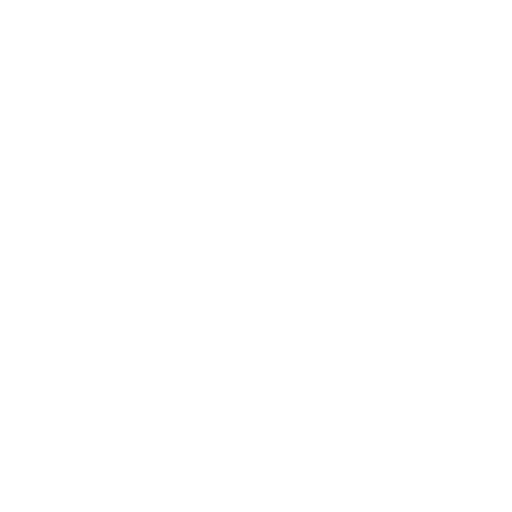
t = 0.00 s
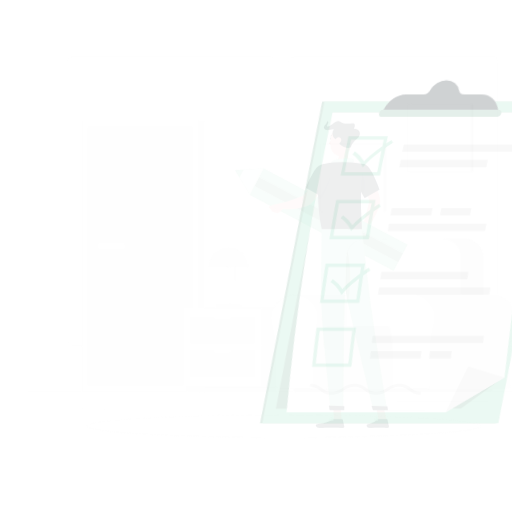
t = 0.15 s
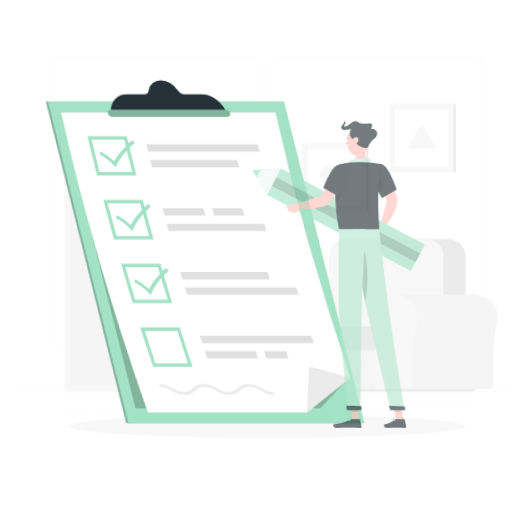
t = 0.45 s
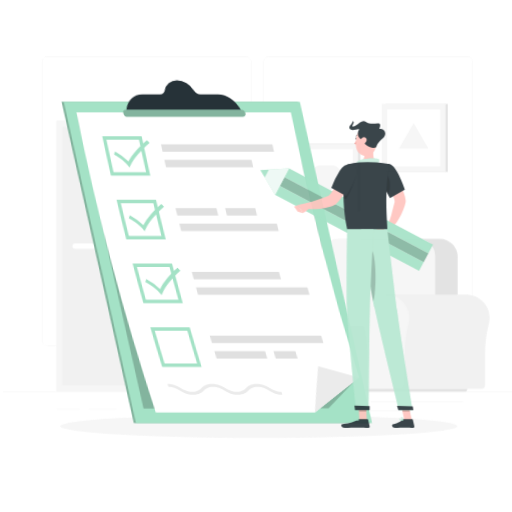
t = 0.60 s
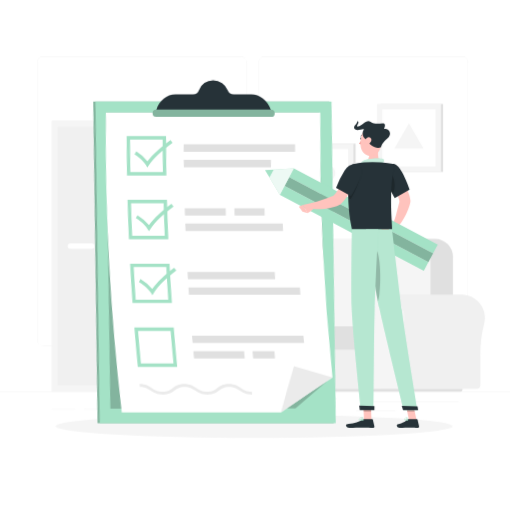
t = 0.80 s
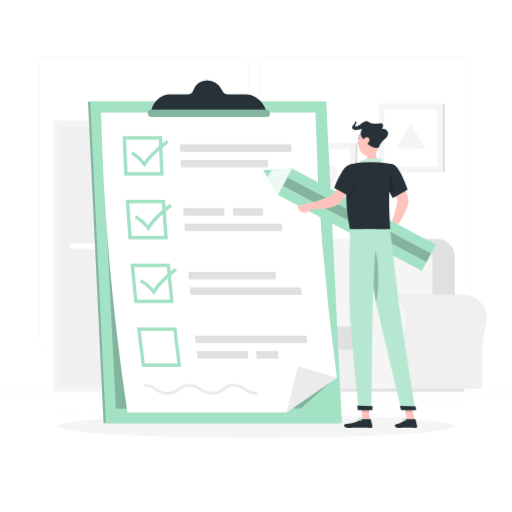
t = 1.00 s

The animated SVG that drew these frames (rendered in a browser with its animation timeline set to each time). Animation: 3 CSS @keyframes rules; one cycle of 1.00 s.

<svg class="animated" id="freepik_stories-checklist" xmlns="http://www.w3.org/2000/svg" viewBox="0 0 500 500" version="1.1" xmlns:xlink="http://www.w3.org/1999/xlink" xmlns:svgjs="http://svgjs.com/svgjs"><style>svg#freepik_stories-checklist:not(.animated) .animable {opacity: 0;}svg#freepik_stories-checklist.animated #freepik--background-complete--inject-32 {animation: 1s 1 forwards cubic-bezier(.36,-0.01,.5,1.38) slideRight;animation-delay: 0s;}svg#freepik_stories-checklist.animated #freepik--Shadow--inject-32 {animation: 1s 1 forwards cubic-bezier(.36,-0.01,.5,1.38) slideRight;animation-delay: 0s;}svg#freepik_stories-checklist.animated #freepik--Checklist--inject-32 {animation: 1s 1 forwards cubic-bezier(.36,-0.01,.5,1.38) lightSpeedRight;animation-delay: 0s;}svg#freepik_stories-checklist.animated #freepik--Character--inject-32 {animation: 1s 1 forwards cubic-bezier(.36,-0.01,.5,1.38) slideLeft;animation-delay: 0s;}            @keyframes slideRight {                0% {                    opacity: 0;                    transform: translateX(30px);                }                100% {                    opacity: 1;                    transform: translateX(0);                }            }                    @keyframes lightSpeedRight {              from {                transform: translate3d(50%, 0, 0) skewX(-20deg);                opacity: 0;              }              60% {                transform: skewX(10deg);                opacity: 1;              }              80% {                transform: skewX(-2deg);              }              to {                opacity: 1;                transform: translate3d(0, 0, 0);              }            }                    @keyframes slideLeft {                0% {                    opacity: 0;                    transform: translateX(-30px);                }                100% {                    opacity: 1;                    transform: translateX(0);                }            }        </style><g id="freepik--background-complete--inject-32" class="animable" style="transform-origin: 250px 228.23px;"><rect y="382.4" width="500" height="0.25" style="fill: rgb(235, 235, 235); transform-origin: 250px 382.525px;" id="el1ystszlchmp" class="animable"></rect><rect x="359" y="391.92" width="90.9" height="0.25" style="fill: rgb(235, 235, 235); transform-origin: 404.45px 392.045px;" id="elzfqsd007qen" class="animable"></rect><rect x="306.33" y="389.21" width="24.89" height="0.25" style="fill: rgb(235, 235, 235); transform-origin: 318.775px 389.335px;" id="elsmo2lt3f1yg" class="animable"></rect><rect x="349.52" y="401.21" width="38.59" height="0.25" style="fill: rgb(235, 235, 235); transform-origin: 368.815px 401.335px;" id="elnyhjuciy9xk" class="animable"></rect><rect x="52.46" y="399.53" width="22.64" height="0.25" style="fill: rgb(235, 235, 235); transform-origin: 63.78px 399.655px;" id="ely5702a3t3j" class="animable"></rect><rect x="84" y="399.53" width="26.89" height="0.25" style="fill: rgb(235, 235, 235); transform-origin: 97.445px 399.655px;" id="el6wtgl5bmh0x" class="animable"></rect><rect x="178.31" y="395.31" width="46.84" height="0.25" style="fill: rgb(235, 235, 235); transform-origin: 201.73px 395.435px;" id="elv4gamde0nmd" class="animable"></rect><path d="M237,337.8H43.91a5.71,5.71,0,0,1-5.7-5.71V60.66A5.71,5.71,0,0,1,43.91,55H237a5.71,5.71,0,0,1,5.71,5.71V332.09A5.71,5.71,0,0,1,237,337.8ZM43.91,55.2a5.46,5.46,0,0,0-5.45,5.46V332.09a5.46,5.46,0,0,0,5.45,5.46H237a5.47,5.47,0,0,0,5.46-5.46V60.66A5.47,5.47,0,0,0,237,55.2Z" style="fill: rgb(235, 235, 235); transform-origin: 140.46px 196.4px;" id="elqsrgvwmcb6" class="animable"></path><path d="M453.31,337.8H260.21a5.72,5.72,0,0,1-5.71-5.71V60.66A5.72,5.72,0,0,1,260.21,55h193.1A5.71,5.71,0,0,1,459,60.66V332.09A5.71,5.71,0,0,1,453.31,337.8ZM260.21,55.2a5.47,5.47,0,0,0-5.46,5.46V332.09a5.47,5.47,0,0,0,5.46,5.46h193.1a5.47,5.47,0,0,0,5.46-5.46V60.66a5.47,5.47,0,0,0-5.46-5.46Z" style="fill: rgb(235, 235, 235); transform-origin: 356.75px 196.4px;" id="elpn2kuhkh3wc" class="animable"></path><g id="eld50vhzyzhlh"><rect x="52.46" y="117.99" width="119.56" height="264.41" style="fill: rgb(240, 240, 240); transform-origin: 112.24px 250.195px; transform: rotate(180deg);" class="animable" id="elpr17f76hef"></rect></g><g id="elxcdznafb86d"><rect x="52.46" y="117.99" width="113.89" height="264.41" style="fill: rgb(245, 245, 245); transform-origin: 109.405px 250.195px; transform: rotate(180deg);" class="animable" id="el6cbaymhibrr"></rect></g><g id="elu2xgfemigl"><rect x="-16.8" y="199.25" width="252.41" height="101.89" style="fill: rgb(240, 240, 240); transform-origin: 109.405px 250.195px; transform: rotate(90deg);" class="animable" id="el9x4xeqmp5rf"></rect></g><path d="M91.38,243H70.61a2.68,2.68,0,0,1-2.67-2.67h0a2.68,2.68,0,0,1,2.67-2.67H91.38a2.68,2.68,0,0,1,2.67,2.67h0A2.68,2.68,0,0,1,91.38,243Z" style="fill: rgb(255, 255, 255); transform-origin: 80.995px 240.33px;" id="eldkkltupyfsv" class="animable"></path><g id="elg5b39qn5pxi"><rect x="-66.97" y="249.41" width="252.41" height="1.56" style="fill: rgb(240, 240, 240); transform-origin: 59.235px 250.19px; transform: rotate(90deg);" class="animable" id="el5u11noevzlp"></rect></g><g id="elmyf3jeym8vi"><rect x="228.02" y="300.19" width="17.8" height="77.2" style="fill: rgb(240, 240, 240); transform-origin: 236.92px 338.79px; transform: rotate(180deg);" class="animable" id="elx4n9ttx16i"></rect></g><g id="el2b0avxgqdwp"><rect x="154.62" y="377.38" width="87.78" height="4.89" style="fill: rgb(240, 240, 240); transform-origin: 198.51px 379.825px; transform: rotate(180deg);" class="animable" id="elfqadhtbldo8"></rect></g><rect x="151.21" y="300.19" width="76.82" height="77.2" style="fill: rgb(245, 245, 245); transform-origin: 189.62px 338.79px;" id="eli3etfdxva69" class="animable"></rect><rect x="158.2" y="309.69" width="62.82" height="25.32" style="fill: rgb(240, 240, 240); transform-origin: 189.61px 322.35px;" id="ela3160u08f6s" class="animable"></rect><rect x="158.2" y="342.56" width="62.82" height="25.32" style="fill: rgb(240, 240, 240); transform-origin: 189.61px 355.22px;" id="elf0s1t38byoq" class="animable"></rect><path d="M182.56,311.82h14.11a1.74,1.74,0,0,0,1.73-1.73h0a1.74,1.74,0,0,0-1.73-1.74H182.56a1.74,1.74,0,0,0-1.73,1.74h0A1.74,1.74,0,0,0,182.56,311.82Z" style="fill: rgb(245, 245, 245); transform-origin: 189.615px 310.085px;" id="el2ikc88e5dgl" class="animable"></path><path d="M182.56,344.7h14.11A1.74,1.74,0,0,0,198.4,343h0a1.74,1.74,0,0,0-1.73-1.73H182.56a1.74,1.74,0,0,0-1.73,1.73h0A1.74,1.74,0,0,0,182.56,344.7Z" style="fill: rgb(245, 245, 245); transform-origin: 189.615px 342.985px;" id="elkk5pw5p17u" class="animable"></path><path d="M195.47,298.67h0a1.33,1.33,0,0,1-1.32-1.32V257.24a1.32,1.32,0,0,1,1.32-1.32h0a1.33,1.33,0,0,1,1.32,1.32v40.11A1.33,1.33,0,0,1,195.47,298.67Z" style="fill: rgb(245, 245, 245); transform-origin: 195.47px 277.295px;" id="elvxq89lgzjkb" class="animable"></path><rect x="183.12" y="297.11" width="24.7" height="3.11" style="fill: rgb(240, 240, 240); transform-origin: 195.47px 298.665px;" id="el4d8bbc85kvv" class="animable"></rect><path d="M202.31,274.67h0a.66.66,0,0,1-.66-.65V254a.67.67,0,0,1,.66-.66h0a.67.67,0,0,1,.66.66V274A.66.66,0,0,1,202.31,274.67Z" style="fill: rgb(240, 240, 240); transform-origin: 202.31px 264.005px;" id="elejrcbcx6e5v" class="animable"></path><path d="M176.26,260.9S176.75,242,195.47,242s19.2,18.88,19.2,18.88Z" style="fill: rgb(240, 240, 240); transform-origin: 195.465px 251.45px;" id="elv2blm13s51l" class="animable"></path><path d="M338.31,287.6h0c.53,0,1.07,0,1.61.05a23,23,0,0,1,21.29,21.39,23.34,23.34,0,0,1-.74,7.47,114.8,114.8,0,0,0-3.6,29.89v29.34A3.85,3.85,0,0,1,353,379.6H259.87v-92Z" style="fill: rgb(240, 240, 240); transform-origin: 310.563px 333.6px;" id="els08po8sknm8" class="animable"></path><path d="M236.92,310.55a22.94,22.94,0,1,1,45.1,6,115.22,115.22,0,0,0-3.59,29.89v29.34a3.85,3.85,0,0,1-3.86,3.85H245.16a3.85,3.85,0,0,1-3.85-3.85V344.68a104.51,104.51,0,0,0-3.56-28A23,23,0,0,1,236.92,310.55Z" style="fill: rgb(245, 245, 245); transform-origin: 259.86px 333.655px;" id="elxxozrnyolyn" class="animable"></path><g id="eluf30i1c9k8p"><rect x="291.48" y="323.75" width="83.61" height="55.86" style="fill: rgb(240, 240, 240); transform-origin: 333.285px 351.68px; transform: rotate(180deg);" class="animable" id="el8hztmiszufj"></rect></g><g id="elsx8nsfap6s"><path d="M332.29,233.33H444.2a0,0,0,0,1,0,0V319a17.36,17.36,0,0,1-17.36,17.36H349.65A17.36,17.36,0,0,1,332.29,319V233.33A0,0,0,0,1,332.29,233.33Z" style="fill: rgb(224, 224, 224); transform-origin: 388.245px 284.845px; transform: rotate(180deg);" class="animable" id="elw7mmsz520nh"></path></g><g id="elqrxmxzssu5f"><path d="M310.43,233.33H422.34a0,0,0,0,1,0,0v86.51a16.53,16.53,0,0,1-16.53,16.53H327a16.53,16.53,0,0,1-16.53-16.53V233.33A0,0,0,0,1,310.43,233.33Z" style="fill: rgb(245, 245, 245); transform-origin: 366.385px 284.85px; transform: rotate(180deg);" class="animable" id="elx7kp8wyistm"></path></g><g id="elz8fjer3s9yk"><path d="M289,318.65h77.07a5,5,0,0,1,5,5v12.67a5,5,0,0,1-5,5H289a1.51,1.51,0,0,1-1.51-1.51V320.15A1.51,1.51,0,0,1,289,318.65Z" style="fill: rgb(224, 224, 224); transform-origin: 329.28px 329.985px; transform: rotate(180deg);" class="animable" id="elld0h0g084ha"></path></g><path d="M452.45,287.6h0c.53,0,1.06,0,1.61.05a23,23,0,0,1,21.28,21.39,22.79,22.79,0,0,1-.74,7.47A114.8,114.8,0,0,0,471,346.41v29.34a3.85,3.85,0,0,1-3.86,3.85H374v-92Z" style="fill: rgb(240, 240, 240); transform-origin: 424.695px 333.6px;" id="elaopgqzbl9q" class="animable"></path><path d="M351.06,310.55a22.94,22.94,0,0,1,45.84-1.5,23.34,23.34,0,0,1-.74,7.47,114.8,114.8,0,0,0-3.6,29.89v29.34a3.85,3.85,0,0,1-3.85,3.85H359.29a3.85,3.85,0,0,1-3.85-3.85V344.68a104.9,104.9,0,0,0-3.55-28A23,23,0,0,1,351.06,310.55Z" style="fill: rgb(245, 245, 245); transform-origin: 374.003px 333.528px;" id="el0swke3y8a9nl" class="animable"></path><path d="M261.5,382.4H450.81a2.79,2.79,0,0,0,2.79-2.8H258.71A2.79,2.79,0,0,0,261.5,382.4Z" style="fill: rgb(224, 224, 224); transform-origin: 356.155px 381px;" id="el0e0l5bm9n53c" class="animable"></path><g id="elcs0wayvj16"><rect x="373.63" y="101.46" width="60.89" height="66.41" style="fill: rgb(224, 224, 224); transform-origin: 404.075px 134.665px; transform: rotate(180deg);" class="animable" id="elnlsgxo78yl"></rect></g><g id="elilaz43orwme"><rect x="369.98" y="101.46" width="62.47" height="66.41" style="fill: rgb(245, 245, 245); transform-origin: 401.215px 134.665px; transform: rotate(180deg);" class="animable" id="elp6l1ol5g5p"></rect></g><g id="elrbtgwbul9i"><rect x="373.25" y="108.66" width="55.95" height="52.01" style="fill: rgb(255, 255, 255); transform-origin: 401.225px 134.665px; transform: rotate(90deg);" class="animable" id="elngt00k1u93s"></rect></g><polygon points="401.22 120.52 415.44 145.16 387 145.16 401.22 120.52" style="fill: rgb(245, 245, 245); transform-origin: 401.22px 132.84px;" id="eljbqucpe2yvd" class="animable"></polygon><g id="elqvajpknef7r"><rect x="288.21" y="140.22" width="60.89" height="66.41" style="fill: rgb(224, 224, 224); transform-origin: 318.655px 173.425px; transform: rotate(180deg);" class="animable" id="elv9iy685gu9b"></rect></g><g id="elnai8zgg68b8"><rect x="284.56" y="140.22" width="62.47" height="66.41" style="fill: rgb(245, 245, 245); transform-origin: 315.795px 173.425px; transform: rotate(180deg);" class="animable" id="elvf7zgx916q"></rect></g><g id="elci9679qs42s"><rect x="287.83" y="147.43" width="55.95" height="52.01" style="fill: rgb(255, 255, 255); transform-origin: 315.805px 173.435px; transform: rotate(90deg);" class="animable" id="elkji29kcn9q"></rect></g><path d="M309.44,183.41l-6.17-10.69a7.34,7.34,0,0,1,6.36-11H322a7.35,7.35,0,0,1,6.37,11l-6.17,10.69A7.35,7.35,0,0,1,309.44,183.41Z" style="fill: rgb(245, 245, 245); transform-origin: 315.816px 174.415px;" id="el0isfehg8xw8o" class="animable"></path></g><g id="freepik--Shadow--inject-32" class="animable" style="transform-origin: 250px 416.24px;"><ellipse id="freepik--path--inject-32" cx="250" cy="416.24" rx="193.89" ry="11.32" style="fill: rgb(245, 245, 245); transform-origin: 250px 416.24px;" class="animable"></ellipse></g><g id="freepik--Checklist--inject-32" class="animable" style="transform-origin: 209.895px 245.805px;"><polygon points="316.5 99.3 85.98 99.3 101.15 413.24 331.67 413.24 316.5 99.3" style="fill: #A4E2C6; transform-origin: 208.825px 256.27px;" id="elsef7cnreipf" class="animable"></polygon><g id="eleskflhj0xkg"><polygon points="316.5 99.3 85.98 99.3 101.15 413.24 331.67 413.24 316.5 99.3" style="opacity: 0.2; transform-origin: 208.825px 256.27px;" class="animable" id="el0d3oewwxhs9"></polygon></g><polygon points="318.63 99.3 88.11 99.3 103.29 413.24 333.81 413.24 318.63 99.3" style="fill: #A4E2C6; transform-origin: 210.96px 256.27px;" id="eldr5xchp7fwk" class="animable"></polygon><g id="el6wz6dr99uqk"><polygon points="306.46 109.86 98.65 109.86 113.17 399.05 293.87 398.81 323.9 372.19 306.46 109.86" style="opacity: 0.2; transform-origin: 211.275px 254.455px;" class="animable" id="el90svc2iegrv"></polygon></g><path d="M308.05,109.85A2354.69,2354.69,0,0,0,329,368.71q-24.7,17-49.15,34H124.43A2360.67,2360.67,0,0,1,98.65,109.85Z" style="fill: rgb(255, 255, 255); transform-origin: 213.825px 256.28px;" id="el7jzafuung2h" class="animable"></path><path d="M329,368.71q-24.7,17-49.15,34,5.34-22.5,11.13-45Z" style="fill: rgb(235, 235, 235); transform-origin: 304.425px 380.21px;" id="elr1lsi0cyat" class="animable"></path><path d="M155,136.31q.59,15.88,1.38,31.78H124.61q-.8-15.9-1.38-31.78H155m3.24-3.35H119.76q.67,19.23,1.67,38.48h38.49q-1-19.24-1.67-38.48Z" style="fill: #A4E2C6; transform-origin: 139.84px 152.2px;" id="el2ibutcl9pcd" class="animable"></path><path d="M284.82,148.24H176c-.1-2.39-.19-4.79-.28-7.18H284.53C284.62,143.45,284.72,145.85,284.82,148.24Z" style="fill: rgb(224, 224, 224); transform-origin: 230.27px 144.65px;" id="elwyi8eah06c" class="animable"></path><path d="M261.83,163.34H176.67c-.11-2.4-.23-4.79-.33-7.18h85.15Q261.66,159.75,261.83,163.34Z" style="fill: rgb(224, 224, 224); transform-origin: 219.085px 159.75px;" id="elvqhofjyrzis" class="animable"></path><path d="M158.12,198.55q1,15.9,2.23,31.8H128.57q-1.23-15.9-2.23-31.8h31.78m3.14-3.35H122.78q1.18,19.25,2.69,38.5H164q-1.5-19.24-2.7-38.5Z" style="fill: #A4E2C6; transform-origin: 143.39px 214.45px;" id="elv5yuzar01s" class="animable"></path><path d="M219.4,210.49h-40c-.16-2.4-.33-4.79-.48-7.19h40C219.07,205.7,219.23,208.09,219.4,210.49Z" style="fill: rgb(224, 224, 224); transform-origin: 199.16px 206.895px;" id="el922gx5hhqo" class="animable"></path><path d="M257.27,210.49H227.86c-.16-2.4-.33-4.79-.48-7.19h29.41C256.94,205.7,257.1,208.09,257.27,210.49Z" style="fill: rgb(224, 224, 224); transform-origin: 242.325px 206.895px;" id="elnhqup35o4i9" class="animable"></path><path d="M275.73,225.6H180.5c-.18-2.4-.35-4.79-.53-7.19H275.2C275.38,220.81,275.55,223.2,275.73,225.6Z" style="fill: rgb(224, 224, 224); transform-origin: 227.85px 222.005px;" id="elb0yql4sfog5" class="animable"></path><path d="M162.89,260.82q1.43,15.9,3.08,31.8H134.19q-1.65-15.9-3.08-31.8h31.78m3.06-3.35H127.46q1.7,19.26,3.72,38.51h38.49q-2-19.26-3.72-38.51Z" style="fill: #A4E2C6; transform-origin: 148.565px 276.725px;" id="ely472ierjedl" class="animable"></path><path d="M294.1,280.69H185.27l.72,7.18H294.82Z" style="fill: rgb(224, 224, 224); transform-origin: 240.045px 284.28px;" id="eluatxl00vb3q" class="animable"></path><path d="M269,265.58H183.84c.22,2.39.44,4.79.67,7.18h85.15C269.44,270.37,269.21,268,269,265.58Z" style="fill: rgb(224, 224, 224); transform-origin: 226.75px 269.17px;" id="elhfap0esvbas" class="animable"></path><path d="M169.32,323.09q1.86,15.9,3.93,31.79H141.47q-2.07-15.88-3.93-31.79h31.78m3-3.35H133.8Q136,339,138.55,358.23H177q-2.53-19.23-4.75-38.49Z" style="fill: #A4E2C6; transform-origin: 155.4px 338.985px;" id="el7ht2azlgi78" class="animable"></path><path d="M300.09,335H191.26c-.29-2.4-.58-4.79-.86-7.19H299.22C299.51,330.24,299.79,332.63,300.09,335Z" style="fill: rgb(224, 224, 224); transform-origin: 245.245px 331.405px;" id="elx4gwe8jxb8" class="animable"></path><path d="M242.69,350.13H193.15c-.31-2.39-.61-4.79-.91-7.18h49.54C242.08,345.34,242.38,347.74,242.69,350.13Z" style="fill: rgb(224, 224, 224); transform-origin: 217.465px 346.54px;" id="elrt0t1lhhyzc" class="animable"></path><path d="M272.27,350.13H250.88c-.31-2.39-.61-4.79-.91-7.18h21.39C271.66,345.34,272,347.74,272.27,350.13Z" style="fill: rgb(224, 224, 224); transform-origin: 261.12px 346.54px;" id="el60p6rcvef8d" class="animable"></path><path d="M141,163.55l-1.41-2.24c-3.08-4.9-9.36-9.27-11.53-10.55l1.62-2.87a45.5,45.5,0,0,1,11.26,9.67c4.84-6.59,12-13.4,21.8-20.72l2.07,2.7c-10.46,7.83-17.78,15-22.4,21.9Z" style="fill: #A4E2C6; transform-origin: 146.435px 150.195px;" id="elnaml3qoz04" class="animable"></path><path d="M144.8,225.81l-1.47-2.24c-3.2-4.9-9.6-9.28-11.8-10.56l1.53-2.87a47,47,0,0,1,11.53,9.68c4.66-6.6,11.63-13.41,21.24-20.74.71.9,1.43,1.8,2.14,2.71-10.25,7.84-17.38,15-21.81,21.91C145.7,224.4,145.25,225.11,144.8,225.81Z" style="fill: #A4E2C6; transform-origin: 149.75px 212.445px;" id="elm3hlehzk6o9" class="animable"></path><path d="M150.32,288.24,148.79,286c-3.34-4.9-9.86-9.28-12.09-10.55.48-1,1-1.92,1.46-2.87a49.09,49.09,0,0,1,11.78,9.67c4.49-6.6,11.28-13.4,20.68-20.74l2.22,2.71c-10,7.84-17,15-21.23,21.91Z" style="fill: #A4E2C6; transform-origin: 154.77px 274.875px;" id="elyzmpse4f3t" class="animable"></path><path d="M251.13,385.46c-5.9,0-9.3-2.18-12.3-4.1s-5.58-3.58-10.56-3.58-7.2,1.74-9.55,3.58-5.23,4.1-11.13,4.1-9.3-2.18-12.29-4.1-5.57-3.58-10.56-3.58-7.2,1.74-9.55,3.58-5.23,4.1-11.12,4.1-9.3-2.18-12.3-4.1-5.57-3.58-10.56-3.58c-.13-1-.27-1.92-.4-2.88,5.9,0,9.29,2.18,12.29,4.1s5.57,3.58,10.55,3.58,7.2-1.74,9.55-3.58,5.24-4.1,11.14-4.1,9.28,2.18,12.28,4.1,5.58,3.58,10.56,3.58,7.2-1.74,9.55-3.58,5.24-4.1,11.14-4.1,9.29,2.18,12.29,4.1,5.57,3.58,10.56,3.58C250.85,383.54,251,384.5,251.13,385.46Z" style="fill: rgb(235, 235, 235); transform-origin: 195.97px 380.18px;" id="eluvsxi4t7k5" class="animable"></path><path d="M259.59,107.07c-3.38-9-11.19-14.91-19.59-14.91H222.88a6.51,6.51,0,0,1-5.95-4,16,16,0,0,0-14.57-9.79,14.17,14.17,0,0,0-13.62,9.79,5.78,5.78,0,0,1-5.57,4H166.06c-8.41,0-15.65,5.94-18.15,14.91l-1,3.57h114Z" style="fill: rgb(38, 50, 56); transform-origin: 203.91px 94.5046px;" id="eligus5uqd8" class="animable"></path><path d="M260.2,114.16H148a3.74,3.74,0,0,1-3.69-3.52h0a3.33,3.33,0,0,1,3.35-3.51H259.86a3.74,3.74,0,0,1,3.69,3.51h0A3.33,3.33,0,0,1,260.2,114.16Z" style="fill: #A4E2C6; transform-origin: 203.93px 110.645px;" id="elbblllun86ig" class="animable"></path><g id="elw01jt829qjm"><path d="M260.2,114.16H148a3.74,3.74,0,0,1-3.69-3.52h0a3.33,3.33,0,0,1,3.35-3.51H259.86a3.74,3.74,0,0,1,3.69,3.51h0A3.33,3.33,0,0,1,260.2,114.16Z" style="opacity: 0.2; transform-origin: 203.93px 110.645px;" class="animable" id="eljdf3zwepsi"></path></g></g><g id="freepik--Character--inject-32" class="animable" style="transform-origin: 341.25px 268.02px;"><polygon points="360.92 410.23 353.59 410.23 352.86 393.26 360.19 393.26 360.92 410.23" style="fill: rgb(255, 195, 189); transform-origin: 356.89px 401.745px;" id="elayvclclusbp" class="animable"></polygon><polygon points="404.91 410.23 397.58 410.23 393.9 393.26 401.22 393.26 404.91 410.23" style="fill: rgb(255, 195, 189); transform-origin: 399.405px 401.745px;" id="el6ihpnwc5ewi" class="animable"></polygon><path d="M397.06,409.38h8.23a.63.63,0,0,1,.62.5l1.45,6.52a1.08,1.08,0,0,1-1.07,1.3c-2.87-.05-4.27-.22-7.89-.22-2.23,0-6.82.23-9.89.23s-3.48-3-2.22-3.31c5.65-1.24,7.77-2.94,9.58-4.57A1.8,1.8,0,0,1,397.06,409.38Z" style="fill: rgb(38, 50, 56); transform-origin: 396.503px 413.545px;" id="el9lzzsejwqvj" class="animable"></path><path d="M353.64,409.38h8a.63.63,0,0,1,.62.5l1.45,6.52a1.06,1.06,0,0,1-1,1.3c-2.89-.05-7.06-.22-10.69-.22-4.24,0-7.9.23-12.88.23-3,0-3.84-3-2.58-3.31,5.73-1.26,10.41-1.39,15.36-4.45A3.44,3.44,0,0,1,353.64,409.38Z" style="fill: rgb(38, 50, 56); transform-origin: 349.866px 413.545px;" id="elmkg1bza33yi" class="animable"></path><path d="M368,142.92c-1,5.36-1.58,12,2.17,15.58,0,0-2.15,5.44-12.11,5.44-9.1,0-4.54-5.44-4.54-5.44,6-1.43,5.66-8.82,4.62-13Z" style="fill: rgb(255, 195, 189); transform-origin: 361.274px 153.43px;" id="elimwskcbh10r" class="animable"></path><path d="M350.66,159.25c.2-1.33,2.54-2.88,5.2-3.46s12.88-1.87,16-.58-.54,5.11-.54,5.11Z" style="fill: #A4E2C6; transform-origin: 361.89px 157.488px;" id="elh4pc4jma0lp" class="animable"></path><g id="elod0n0vvp5e"><path d="M350.66,159.25c.2-1.33,2.54-2.88,5.2-3.46s12.88-1.87,16-.58-.54,5.11-.54,5.11Z" style="fill: rgb(255, 255, 255); opacity: 0.4; transform-origin: 361.89px 157.488px;" class="animable" id="elq6sdsh8uoi"></path></g><g id="elu0f9vyxmuyp"><polygon points="352.86 393.27 353.24 402.01 360.57 402.01 360.19 393.27 352.86 393.27" style="opacity: 0.2; transform-origin: 356.715px 397.64px;" class="animable" id="elq8y8da0wj3h"></polygon></g><g id="el4zxmhievyyj"><polygon points="401.23 393.27 393.9 393.27 395.8 402.01 403.13 402.01 401.23 393.27" style="opacity: 0.2; transform-origin: 398.515px 397.64px;" class="animable" id="elq10glppdi3"></polygon></g><path d="M385.35,165.1,376.52,171s12.68,22.55,11.62,26.16c-1.45,4.92-3.47,15.67-6.22,21.13.36,1.18,2.19,3.87,3.21,4.33,7-5.32,14.07-22,13.81-26.67C398.33,185.36,385.35,165.1,385.35,165.1Z" style="fill: rgb(255, 195, 189); transform-origin: 387.733px 193.86px;" id="elkpezh4ibydq" class="animable"></path><path d="M381.92,218.31l-7-.54,3.67,7.71s6.11.27,7.13-4.4Z" style="fill: rgb(181, 91, 82); transform-origin: 380.32px 221.626px;" id="elalnz36yoyxj" class="animable"></path><polygon points="416.52 255.91 415.93 257.02 411.97 264.51 271.39 190.18 275.93 181.58 416.52 255.91" style="fill: #A4E2C6; transform-origin: 343.955px 223.045px;" id="elvz92nwmoem" class="animable"></polygon><polygon points="425.61 238.74 422.71 244.22 421.07 247.32 280.48 172.99 285.02 164.39 425.61 238.74" style="fill: #A4E2C6; transform-origin: 353.045px 205.855px;" id="elov2eyps7vh" class="animable"></polygon><g id="elgiml0i3ujy4"><rect x="343.64" y="134.94" width="9.72" height="159.03" style="fill: #A4E2C6; transform-origin: 348.5px 214.455px; transform: rotate(-62.09deg);" class="animable" id="el5kjprvoseim"></rect></g><g id="elvpc2r1jd5m"><rect x="343.64" y="134.94" width="9.72" height="159.03" style="opacity: 0.2; transform-origin: 348.5px 214.455px; transform: rotate(-62.09deg);" class="animable" id="elpforiq3zya"></rect></g><polygon points="265.33 165.53 261.24 173.27 271.39 190.18 285.02 164.4 265.33 165.53" style="fill: #A4E2C6; transform-origin: 273.13px 177.29px;" id="elz19oin560kf" class="animable"></polygon><g id="elh0t31927ng"><polygon points="265.33 165.53 261.24 173.27 271.39 190.18 285.02 164.4 265.33 165.53" style="fill: rgb(255, 255, 255); opacity: 0.8; transform-origin: 273.13px 177.29px;" class="animable" id="elxnc4cbllctl"></polygon></g><polygon points="256.89 166.02 261.24 173.27 265.33 165.53 256.89 166.02" style="fill: #A4E2C6; transform-origin: 261.11px 169.4px;" id="elh8yz35auo6v" class="animable"></polygon><polygon points="369.29 221.28 372.95 228.1 378.62 225.48 374.95 217.77 369.29 221.28" style="fill: rgb(181, 91, 82); transform-origin: 373.955px 222.935px;" id="el9woam6qoeel" class="animable"></polygon><path d="M383.25,160.16c6.93,1,14.87,25,14.87,25l-14.56,8.22S377.15,182,374,173.5C370.68,164.61,375.82,159.08,383.25,160.16Z" style="fill: rgb(38, 50, 56); transform-origin: 385.545px 176.703px;" id="elk0z10876hrs" class="animable"></path><g id="el3yj8wuxemby"><path d="M379.22,168.39c-3.15-2.88-1.22,9.45.28,17.34.77,1.54,1.5,2.94,2.12,4.11C385.13,183.64,383.56,172.36,379.22,168.39Z" style="opacity: 0.2; transform-origin: 380.537px 178.901px;" class="animable" id="elunmjawdile"></path></g><path d="M342.21,160.54s-8.65,22.12-.44,63.32H381c.27-6-3.51-35.36,2.29-63.7a102,102,0,0,0-13.12-1.66,144.4,144.4,0,0,0-16.65,0A73,73,0,0,0,342.21,160.54Z" style="fill: rgb(38, 50, 56); transform-origin: 360.761px 191.06px;" id="el54f6pt5j8v" class="animable"></path><path d="M348.24,170.82l-9.88-3.91s-11.38,23.23-15,24.4c-4.87,1.6-14.87,6-20.93,6.86-.76,1-1.94,4-1.75,5.1,8.35,2.73,26.12-.89,29.8-3.75C338.92,193,348.24,170.82,348.24,170.82Z" style="fill: rgb(255, 195, 189); transform-origin: 324.45px 185.574px;" id="el1talvtyev18" class="animable"></path><g id="elsfwq95i9s6"><path d="M349.35,168.18c-1.63-3.76-4.75-5.33-8-4.78-1.26,4.61-3.39,14.74-3,30l2.33,1.12S352.14,174.61,349.35,168.18Z" style="opacity: 0.2; transform-origin: 344.045px 178.907px;" class="animable" id="el29xdl1gqcp5"></path></g><path d="M350.91,165.55c2.46,6.56-10,25.86-10,25.86l-14.66-8a89.48,89.48,0,0,1,8.47-17.15C339.87,158.57,348.2,158.36,350.91,165.55Z" style="fill: rgb(38, 50, 56); transform-origin: 338.741px 175.865px;" id="elr9hvhj5y36e" class="animable"></path><path d="M302.79,198.15,294.07,200l4.42,8.07a24.13,24.13,0,0,0,6.55-4.78Z" style="fill: rgb(255, 195, 189); transform-origin: 299.555px 203.11px;" id="elv4wq15u95tr" class="animable"></path><polygon points="289.95 201.83 293.43 206.65 298.49 208.11 294.07 200.04 289.95 201.83" style="fill: rgb(255, 195, 189); transform-origin: 294.22px 204.075px;" id="ela1mdv4lfsk8" class="animable"></polygon><path d="M351.38,135.21c0,.59-.37,1-.76,1s-.67-.52-.63-1.11.37-1,.76-1S351.42,134.62,351.38,135.21Z" style="fill: rgb(38, 50, 56); transform-origin: 350.685px 135.155px;" id="ell7aqqtfng5" class="animable"></path><path d="M351.9,135.26a21.08,21.08,0,0,1-3.11,4.88,3.39,3.39,0,0,0,2.79.69Z" style="fill: rgb(237, 132, 126); transform-origin: 350.345px 138.077px;" id="elv0e7h4zdho" class="animable"></path><path d="M350.63,133.17a.47.47,0,0,1-.15-.06.34.34,0,0,1-.1-.48,3.48,3.48,0,0,1,2.71-1.64.37.37,0,0,1,.35.35.35.35,0,0,1-.35.35h0A2.74,2.74,0,0,0,351,133,.35.35,0,0,1,350.63,133.17Z" style="fill: rgb(38, 50, 56); transform-origin: 351.88px 132.083px;" id="eljmtnjac2tk" class="animable"></path><path d="M371.26,134.7c-.86,7.22-1,11.48-4.87,15-5.83,5.28-14.58,1.45-15.9-5.89-1.18-6.6.43-17.29,7.69-19.77A9.92,9.92,0,0,1,371.26,134.7Z" style="fill: rgb(255, 195, 189); transform-origin: 360.741px 137.824px;" id="eljur7ckh4ow" class="animable"></path><path d="M356.71,136.11c-2.53.5-6.57-5.12-3.27-9.89-1.67-.83-7.12,2.45-9.17-.61s3.64-4.69,2.55-7.28c3.86.79-2.5,5.61,1.17,5.14s7.9-7.25,12-4.47c7.25,4.87,17.13-3.25,13.1,6.92,4.94-1,8.32,4.84,3.61,8.89-9.39,8.05-3.61,9.11-9.56,9.52C364.16,144.55,357.23,141,356.71,136.11Z" style="fill: rgb(38, 50, 56); transform-origin: 361.388px 131.335px;" id="elotoj9fkwj7l" class="animable"></path><path d="M360.46,138a6,6,0,0,1-3.49,3.09c-2,.69-3.15-1.1-2.68-3.07.42-1.78,2-4.28,4.07-4.1A2.73,2.73,0,0,1,360.46,138Z" style="fill: rgb(255, 195, 189); transform-origin: 357.505px 137.576px;" id="elfgeeyvug1od" class="animable"></path><path d="M355.67,223.86s8.32,56,12.88,77c5,23,23.83,99.49,23.83,99.49H405.8s-12.41-74.66-15.27-97.41c-3.09-24.68-9.57-79.05-9.57-79.05Z" style="fill: #A4E2C6; transform-origin: 380.735px 312.105px;" id="el88z9vuwctb3" class="animable"></path><g id="elbc5577hehbn"><path d="M355.67,223.86s8.32,56,12.88,77c5,23,23.83,99.49,23.83,99.49H405.8s-12.41-74.66-15.27-97.41c-3.09-24.68-9.57-79.05-9.57-79.05Z" style="fill: rgb(255, 255, 255); opacity: 0.2; transform-origin: 380.735px 312.105px;" class="animable" id="el5naty3ndrfw"></path></g><g id="el5qn2az0jp8d"><path d="M365.55,243.44c-.62-.88-1.18-1.18-1.7-1l-.11,0a1.46,1.46,0,0,0-.33.2,2,2,0,0,0-.29.29l-.16.2-.21.33a6.43,6.43,0,0,0-.45.91c-.08.19-.16.39-.23.59s-.18.51-.26.79-.23.76-.34,1.17c0,.11-.05.21-.08.32s-.11.46-.16.69-.09.4-.13.6c-.09.39-.17.8-.25,1.22s-.17.91-.25,1.38c0,.16-.05.32-.08.49-.1.6-.19,1.21-.28,1.84h0c2.22,13.94,4.86,29.92,7,41.07.1-.36.21-.74.3-1.15a52,52,0,0,0,1-5.64C370.43,273.37,369.56,249.17,365.55,243.44Z" style="opacity: 0.2; transform-origin: 364.868px 268.46px;" class="animable" id="elnmow6xg78y"></path></g><path d="M341.77,223.86s-1,54.78-.21,77.13c.83,23.24,8.95,99.33,8.95,99.33h12.41s.45-74.74,1-97.56c.6-24.88,3.6-78.9,3.6-78.9Z" style="fill: #A4E2C6; transform-origin: 354.388px 312.09px;" id="eljellc3adyr" class="animable"></path><g id="el514ehd2j08t"><path d="M341.77,223.86s-1,54.78-.21,77.13c.83,23.24,8.95,99.33,8.95,99.33h12.41s.45-74.74,1-97.56c.6-24.88,3.6-78.9,3.6-78.9Z" style="fill: rgb(255, 255, 255); opacity: 0.2; transform-origin: 354.388px 312.09px;" class="animable" id="elcrrhtjq5tiq"></path></g><path d="M363.74,396.52c.05,0,0,4.05,0,4.05H349.43l-.6-4.55Z" style="fill: rgb(38, 50, 56); transform-origin: 356.296px 398.295px;" id="elc7w2ljqb55s" class="animable"></path><path d="M405.8,396.82c.06,0,.67,3.75.67,3.75H391.72l-1.3-4.3Z" style="fill: rgb(38, 50, 56); transform-origin: 398.445px 398.42px;" id="elm2q2948qhsn" class="animable"></path><path d="M394.64,410.66a2.2,2.2,0,0,1-1.41-.37,1,1,0,0,1-.36-.92.57.57,0,0,1,.29-.49c.81-.41,3.18,1,3.45,1.2a.18.18,0,0,1,.07.18.17.17,0,0,1-.13.14A8.82,8.82,0,0,1,394.64,410.66Zm-1.09-1.51a.53.53,0,0,0-.23,0,.22.22,0,0,0-.11.2.71.71,0,0,0,.24.63,3.5,3.5,0,0,0,2.6.14A7,7,0,0,0,393.55,409.15Z" style="fill: #A4E2C6; transform-origin: 394.772px 409.736px;" id="elptoxgf514kr" class="animable"></path><path d="M396.51,410.41a.13.13,0,0,1-.08,0c-.76-.41-2.22-2-2.07-2.83a.56.56,0,0,1,.55-.45.91.91,0,0,1,.74.22c.85.69,1,2.81,1,2.9a.21.21,0,0,1-.08.16A.17.17,0,0,1,396.51,410.41Zm-1.48-3H395c-.23,0-.25.13-.26.18-.09.48.84,1.69,1.6,2.26a4.14,4.14,0,0,0-.87-2.29A.57.57,0,0,0,395,407.43Z" style="fill: #A4E2C6; transform-origin: 395.5px 408.768px;" id="elnp0gdiat7ti" class="animable"></path><path d="M350.59,410.66a2.75,2.75,0,0,1-1.78-.45,1,1,0,0,1-.32-.84.52.52,0,0,1,.28-.46c.89-.5,3.84,1,4.17,1.17a.16.16,0,0,1,.09.18.16.16,0,0,1-.14.14A11.86,11.86,0,0,1,350.59,410.66Zm-1.33-1.51a.73.73,0,0,0-.32.06.22.22,0,0,0-.11.19.61.61,0,0,0,.21.55c.45.4,1.66.47,3.28.2A9.64,9.64,0,0,0,349.26,409.15Z" style="fill: #A4E2C6; transform-origin: 350.759px 409.74px;" id="elio54es7wk89" class="animable"></path><path d="M352.86,410.41l-.07,0c-.89-.4-2.64-2-2.5-2.81,0-.19.17-.44.64-.48a1.25,1.25,0,0,1,1,.29c.93.77,1.12,2.74,1.13,2.83a.15.15,0,0,1-.07.15A.18.18,0,0,1,352.86,410.41Zm-1.79-3H351c-.31,0-.33.15-.34.2-.08.49,1.11,1.74,2,2.28a4,4,0,0,0-1-2.26A1,1,0,0,0,351.07,407.43Z" style="fill: #A4E2C6; transform-origin: 351.672px 408.76px;" id="elzjnagj3mvy" class="animable"></path></g><defs>     <filter id="active" height="200%">         <feMorphology in="SourceAlpha" result="DILATED" operator="dilate" radius="2"></feMorphology>                <feFlood flood-color="#32DFEC" flood-opacity="1" result="PINK"></feFlood>        <feComposite in="PINK" in2="DILATED" operator="in" result="OUTLINE"></feComposite>        <feMerge>            <feMergeNode in="OUTLINE"></feMergeNode>            <feMergeNode in="SourceGraphic"></feMergeNode>        </feMerge>    </filter>    <filter id="hover" height="200%">        <feMorphology in="SourceAlpha" result="DILATED" operator="dilate" radius="2"></feMorphology>                <feFlood flood-color="#ff0000" flood-opacity="0.5" result="PINK"></feFlood>        <feComposite in="PINK" in2="DILATED" operator="in" result="OUTLINE"></feComposite>        <feMerge>            <feMergeNode in="OUTLINE"></feMergeNode>            <feMergeNode in="SourceGraphic"></feMergeNode>        </feMerge>            <feColorMatrix type="matrix" values="0   0   0   0   0                0   1   0   0   0                0   0   0   0   0                0   0   0   1   0 "></feColorMatrix>    </filter></defs></svg>